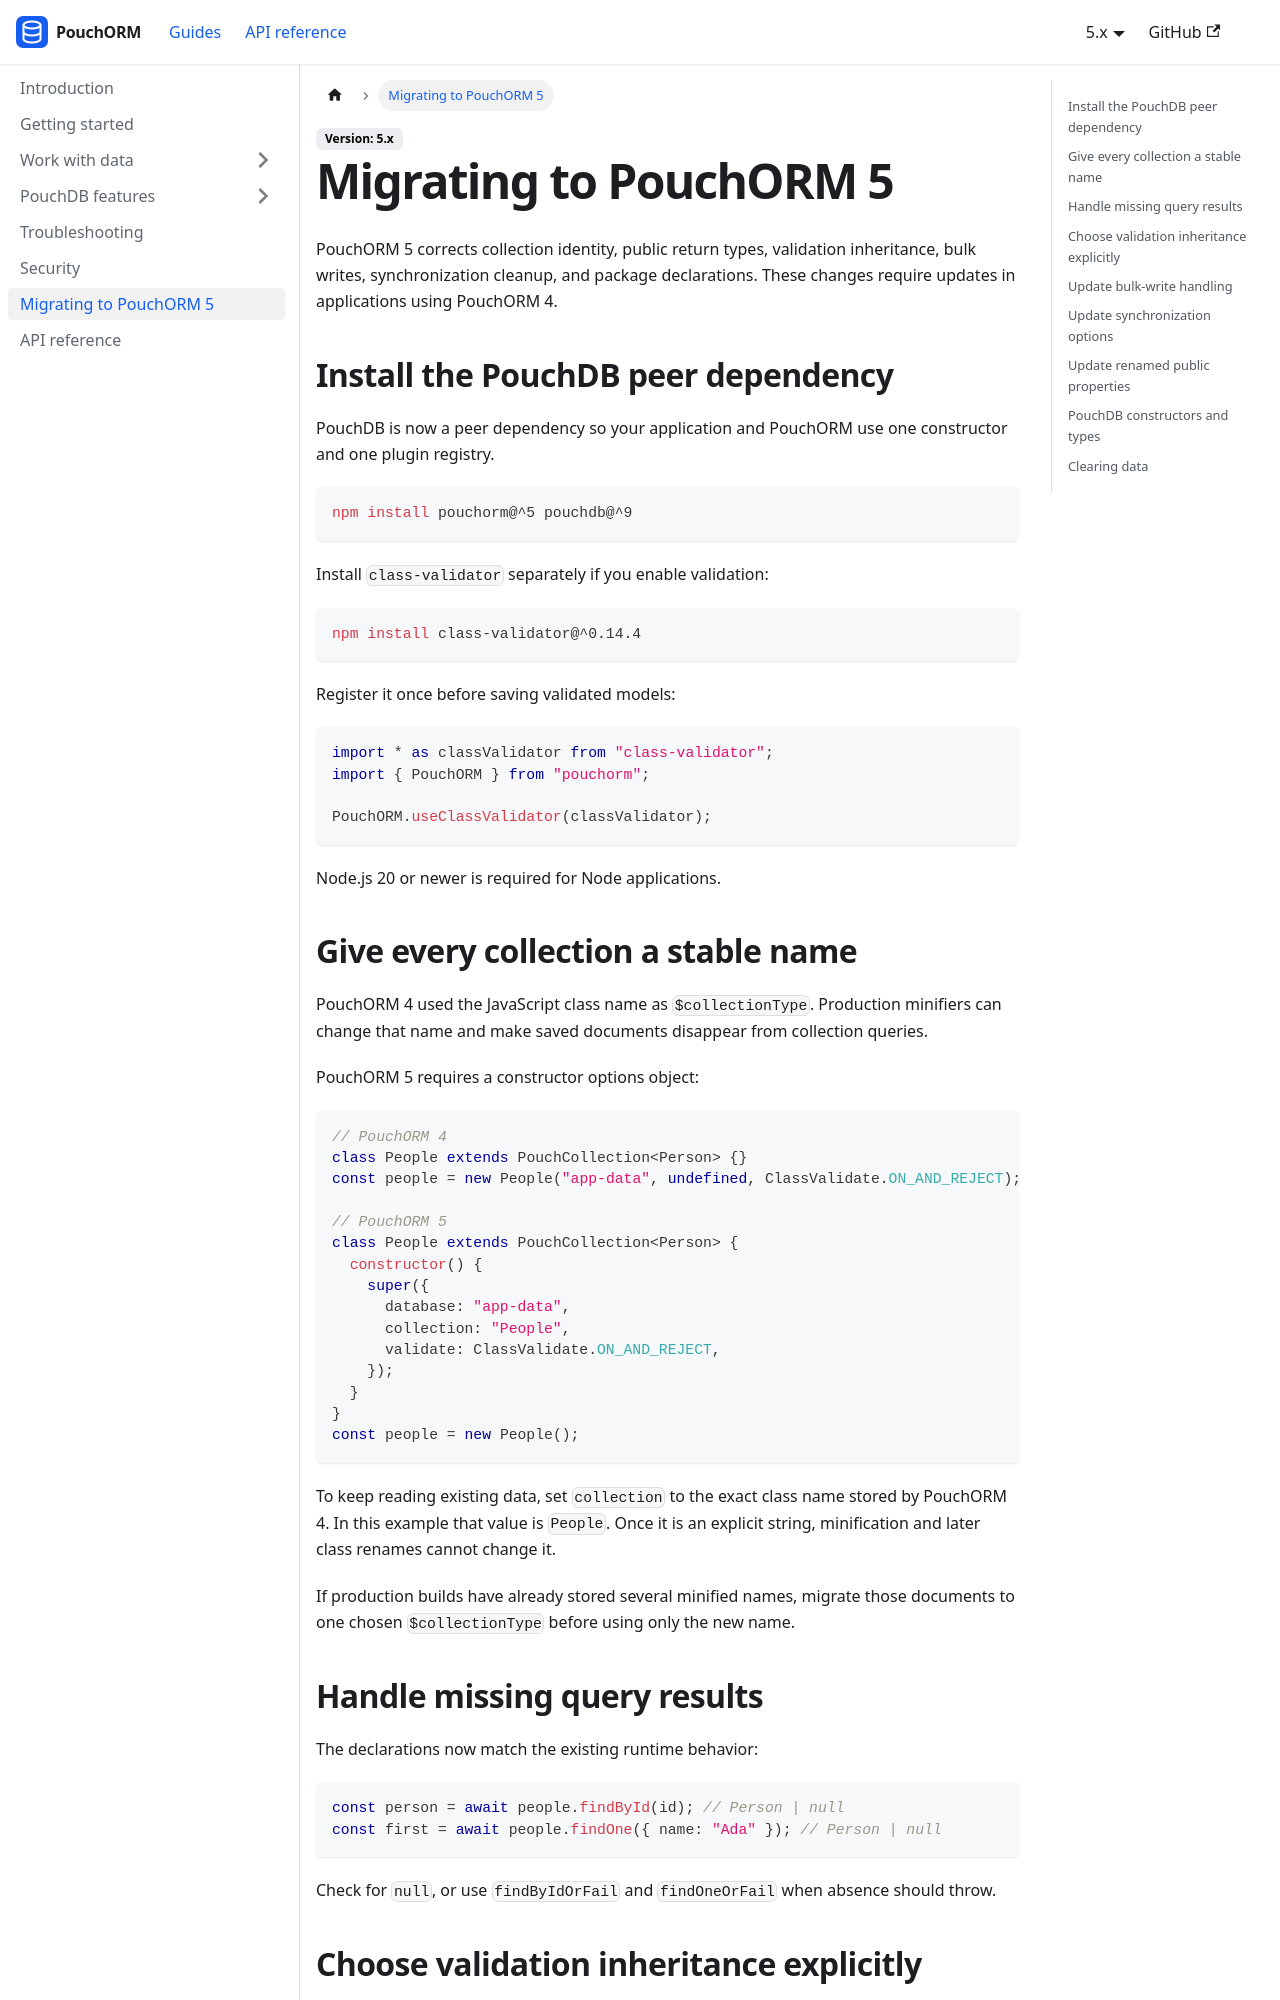

repository: iyobo/pouchorm · page: docs/migrating-to-v5.html · generator: docusaurus

---
title: Migrating to PouchORM 5
hide_title: true
description: Required application changes when upgrading from PouchORM 4 to 5.
---

# Migrating to PouchORM 5

PouchORM 5 corrects collection identity, public return types, validation inheritance, bulk writes, synchronization cleanup, and package declarations. These changes require updates in applications using PouchORM 4.

## Install the PouchDB peer dependency

PouchDB is now a peer dependency so your application and PouchORM use one constructor and one plugin registry.

```sh
npm install pouchorm@^5 pouchdb@^9
```

Install `class-validator` separately if you enable validation:

```sh
npm install class-validator@^0.14.4
```

Register it once before saving validated models:

```ts
import * as classValidator from "class-validator";
import { PouchORM } from "pouchorm";

PouchORM.useClassValidator(classValidator);
```

Node.js 20 or newer is required for Node applications.

## Give every collection a stable name

PouchORM 4 used the JavaScript class name as `$collectionType`. Production minifiers can change that name and make saved documents disappear from collection queries.

PouchORM 5 requires a constructor options object:

```ts
// PouchORM 4
class People extends PouchCollection<Person> {}
const people = new People("app-data", undefined, ClassValidate.ON_AND_REJECT);

// PouchORM 5
class People extends PouchCollection<Person> {
  constructor() {
    super({
      database: "app-data",
      collection: "People",
      validate: ClassValidate.ON_AND_REJECT,
    });
  }
}
const people = new People();
```

To keep reading existing data, set `collection` to the exact class name stored by PouchORM 4. In this example that value is `People`. Once it is an explicit string, minification and later class renames cannot change it.

If production builds have already stored several minified names, migrate those documents to one chosen `$collectionType` before using only the new name.
